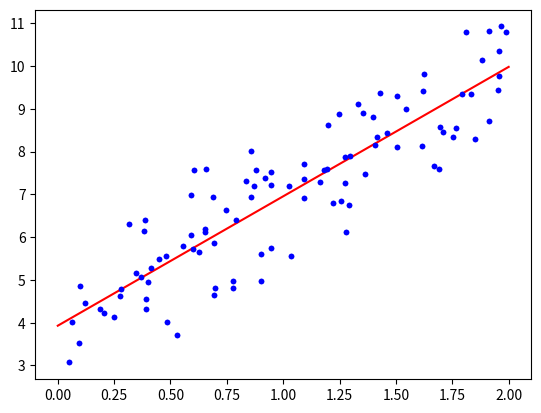

Write the Python code that produced this figure.
# -*- coding: utf-8 -*-
"""
Created on Mon Sep  9 12:43:05 2019

[redacted]
"""

cur_x = 3 # The algorithm starts at x=3
rate = 0.01 # Learning rate
precision = 0.000001 #This tells us when to stop the algorithm
previous_step_size = 1 #
max_iters = 10000 # maximum number of iterations
iters = 0 #iteration counter
df = lambda x: 2*(x+5) #Gradient of our function

while previous_step_size > precision and iters < max_iters:
    prev_x = cur_x #Store current x value in prev_x
    cur_x = cur_x - rate * df(prev_x) #Grad descent
    previous_step_size = abs(cur_x - prev_x) #Change in x
    iters = iters+1 #iteration count
    print("Iteration",iters,"\nX value is",cur_x) #Print iterations
    
print("The local minimum occurs at", cur_x)





import numpy as np
import matplotlib.pyplot as plt


X = 2 * np.random.rand(100,1)
y = 4 + 3 * X + np.random.randn(100,1)
plt.plot(X,y,'b.')


X_b = np.c_[np.ones((100,1)),X]
theta_best = np.linalg.inv(X_b.T.dot(X_b)).dot(X_b.T).dot(y)
print(theta_best)


X_new = np.array([[0],[2]])
X_new_b = np.c_[np.ones((2,1)),X_new]
y_predict = X_new_b.dot(theta_best)
y_predict


plt.plot(X_new,y_predict,'r-')
plt.plot(X,y,'b.')


def  cal_cost(theta,X,y):
    '''
    
    Calculates the cost for given X and Y. The following shows and example of a single dimensional X
    theta = Vector of thetas 
    X     = Row of X's np.zeros((2,j))
    y     = Actual y's np.zeros((2,1))
    
    where:
        j is the no of features
    '''
    
    m = len(y)
    
    predictions = X.dot(theta)
    cost = (1/2*m) * np.sum(np.square(predictions-y))
    return cost


def gradient_descent(X,y,theta,learning_rate=0.01,iterations=1000):
    '''
    X    = Matrix of X with added bias units
    y    = Vector of Y
    theta=Vector of thetas np.random.randn(j,1)
    learning_rate 
    iterations = no of iterations
    
    Returns the final theta vector and array of cost history over no of iterations
    '''
    m = len(y)
    cost_history = np.zeros(iterations)
    theta_history = np.zeros((iterations,2))
    for it in range(iterations):
        
        prediction = np.dot(X,theta)
        
        theta = theta -(1/m)*learning_rate*(X.T.dot((prediction - y)))
        theta_history[it,:] =theta.T
        cost_history[it]  = cal_cost(theta,X,y)
        
    return theta, cost_history, theta_history
        

lr =0.01
n_iter = 1000

theta = np.random.randn(2,1)

X_b = np.c_[np.ones((len(X),1)),X]
theta,cost_history,theta_history = gradient_descent(X_b,y,theta,lr,n_iter)


print('Theta0:{:0.3f},\nTheta1:{:0.3f}'.format(theta[0][0],theta[1][0]))
print('Final cost/MSE:  {:0.3f}'.format(cost_history[-1]))
